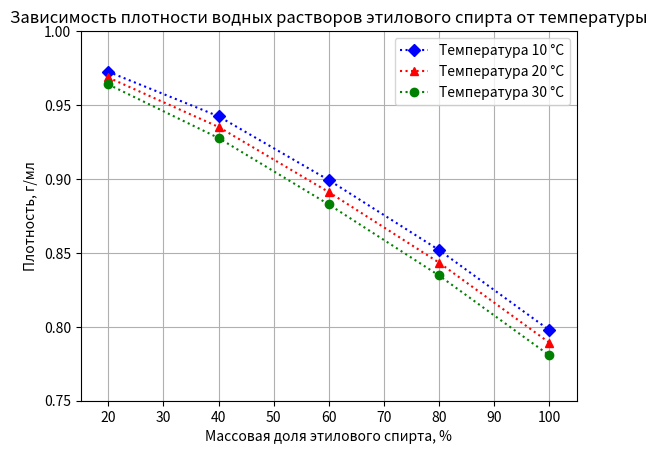

Write Python code to recreate this figure.
# -*- coding: UTF-8 -*-

import matplotlib.pyplot as plt

# Значения по оси X

X = [20.0, 40.0, 60.0, 80.0, 100.0]

# Набор значений по оси Y

Y_10 = [0.97252, 0.94238, 0.89927, 0.85197, 0.79784]
Y_20 = [0.96864, 0.93518, 0.89113, 0.84344, 0.78934]
Y_30 = [0.96395, 0.92770, 0.88278, 0.83473, 0.78075]

# Строим диаграмму

# Задаем исходные данные для каждой линии диаграммы, внешний вид линий и маркеров.
# Функция plot() возвращает кортеж ссылок на объекты класса matplotlib.lines.Line2D

line_10, line_20, line_30 = plt.plot(X, Y_10, 'bD:', X, Y_20, 'r^:', X, Y_30, 'go:')

# Задаем интервалы значений по осям X и Y

plt.axis([15.0, 105.0, 0.75, 1.0])

# Задаем заголовок диаграммы

plt.title(u'Зависимость плотности водных растворов этилового спирта от температуры')

# Задаем подписи к осям X и Y

plt.xlabel(u'Массовая доля этилового спирта, %')
plt.ylabel(u'Плотность, г/мл')

# Задаем исходные данные для легенды и ее размещение

plt.legend( (line_10, line_20, line_30), (u'Температура 10 \u00b0C', u'Температура 20 \u00b0C', u'Температура 30 \u00b0C'), loc = 'best')

# Включаем сетку

plt.grid()
plt.show()